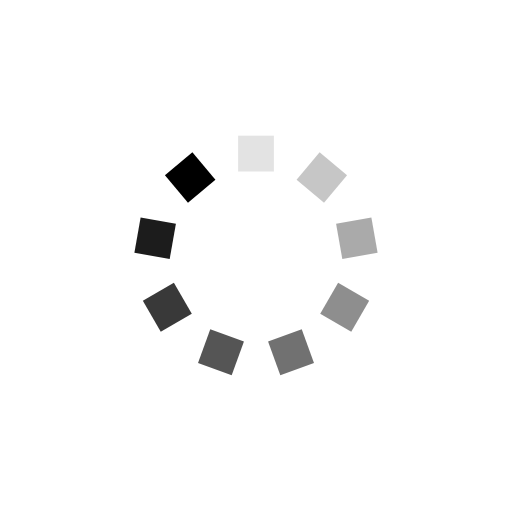
t = 0.00 s
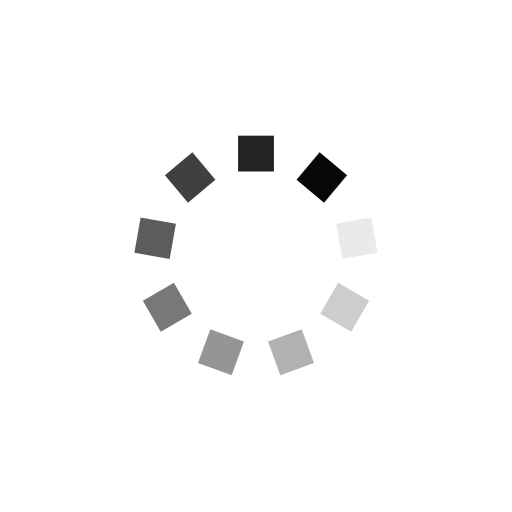
t = 0.25 s
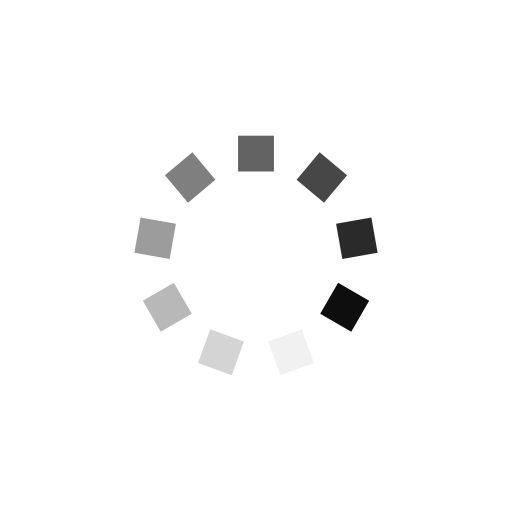
t = 0.50 s
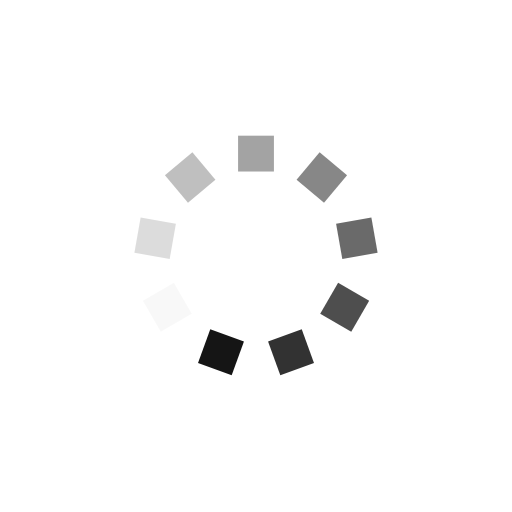
t = 0.75 s

The animated SVG that drew these frames (rendered in a browser with its animation timeline set to each time). Animation: 9 SMIL elements (animate=9); one cycle of 1.00 s, repeats indefinitely.

<?xml version="1.0" encoding="utf-8"?>
<svg xmlns="http://www.w3.org/2000/svg" xmlns:xlink="http://www.w3.org/1999/xlink" style="margin: auto; background: none; display: block; shape-rendering: auto;" width="200px" height="200px" viewBox="0 0 100 100" preserveAspectRatio="xMidYMid">
<g transform="rotate(0 50 50)">
  <rect x="46.5" y="26.5" rx="0" ry="0" width="7" height="7" fill="#000000">
    <animate attributeName="opacity" values="1;0" keyTimes="0;1" dur="1s" begin="-0.8888888888888888s" repeatCount="indefinite"></animate>
  </rect>
</g><g transform="rotate(40 50 50)">
  <rect x="46.5" y="26.5" rx="0" ry="0" width="7" height="7" fill="#000000">
    <animate attributeName="opacity" values="1;0" keyTimes="0;1" dur="1s" begin="-0.7777777777777778s" repeatCount="indefinite"></animate>
  </rect>
</g><g transform="rotate(80 50 50)">
  <rect x="46.5" y="26.5" rx="0" ry="0" width="7" height="7" fill="#000000">
    <animate attributeName="opacity" values="1;0" keyTimes="0;1" dur="1s" begin="-0.6666666666666666s" repeatCount="indefinite"></animate>
  </rect>
</g><g transform="rotate(120 50 50)">
  <rect x="46.5" y="26.5" rx="0" ry="0" width="7" height="7" fill="#000000">
    <animate attributeName="opacity" values="1;0" keyTimes="0;1" dur="1s" begin="-0.5555555555555556s" repeatCount="indefinite"></animate>
  </rect>
</g><g transform="rotate(160 50 50)">
  <rect x="46.5" y="26.5" rx="0" ry="0" width="7" height="7" fill="#000000">
    <animate attributeName="opacity" values="1;0" keyTimes="0;1" dur="1s" begin="-0.4444444444444444s" repeatCount="indefinite"></animate>
  </rect>
</g><g transform="rotate(200 50 50)">
  <rect x="46.5" y="26.5" rx="0" ry="0" width="7" height="7" fill="#000000">
    <animate attributeName="opacity" values="1;0" keyTimes="0;1" dur="1s" begin="-0.3333333333333333s" repeatCount="indefinite"></animate>
  </rect>
</g><g transform="rotate(240 50 50)">
  <rect x="46.5" y="26.5" rx="0" ry="0" width="7" height="7" fill="#000000">
    <animate attributeName="opacity" values="1;0" keyTimes="0;1" dur="1s" begin="-0.2222222222222222s" repeatCount="indefinite"></animate>
  </rect>
</g><g transform="rotate(280 50 50)">
  <rect x="46.5" y="26.5" rx="0" ry="0" width="7" height="7" fill="#000000">
    <animate attributeName="opacity" values="1;0" keyTimes="0;1" dur="1s" begin="-0.1111111111111111s" repeatCount="indefinite"></animate>
  </rect>
</g><g transform="rotate(320 50 50)">
  <rect x="46.5" y="26.5" rx="0" ry="0" width="7" height="7" fill="#000000">
    <animate attributeName="opacity" values="1;0" keyTimes="0;1" dur="1s" begin="0s" repeatCount="indefinite"></animate>
  </rect>
</g>
<!-- [ldio] generated by https://loading.io/ --></svg>